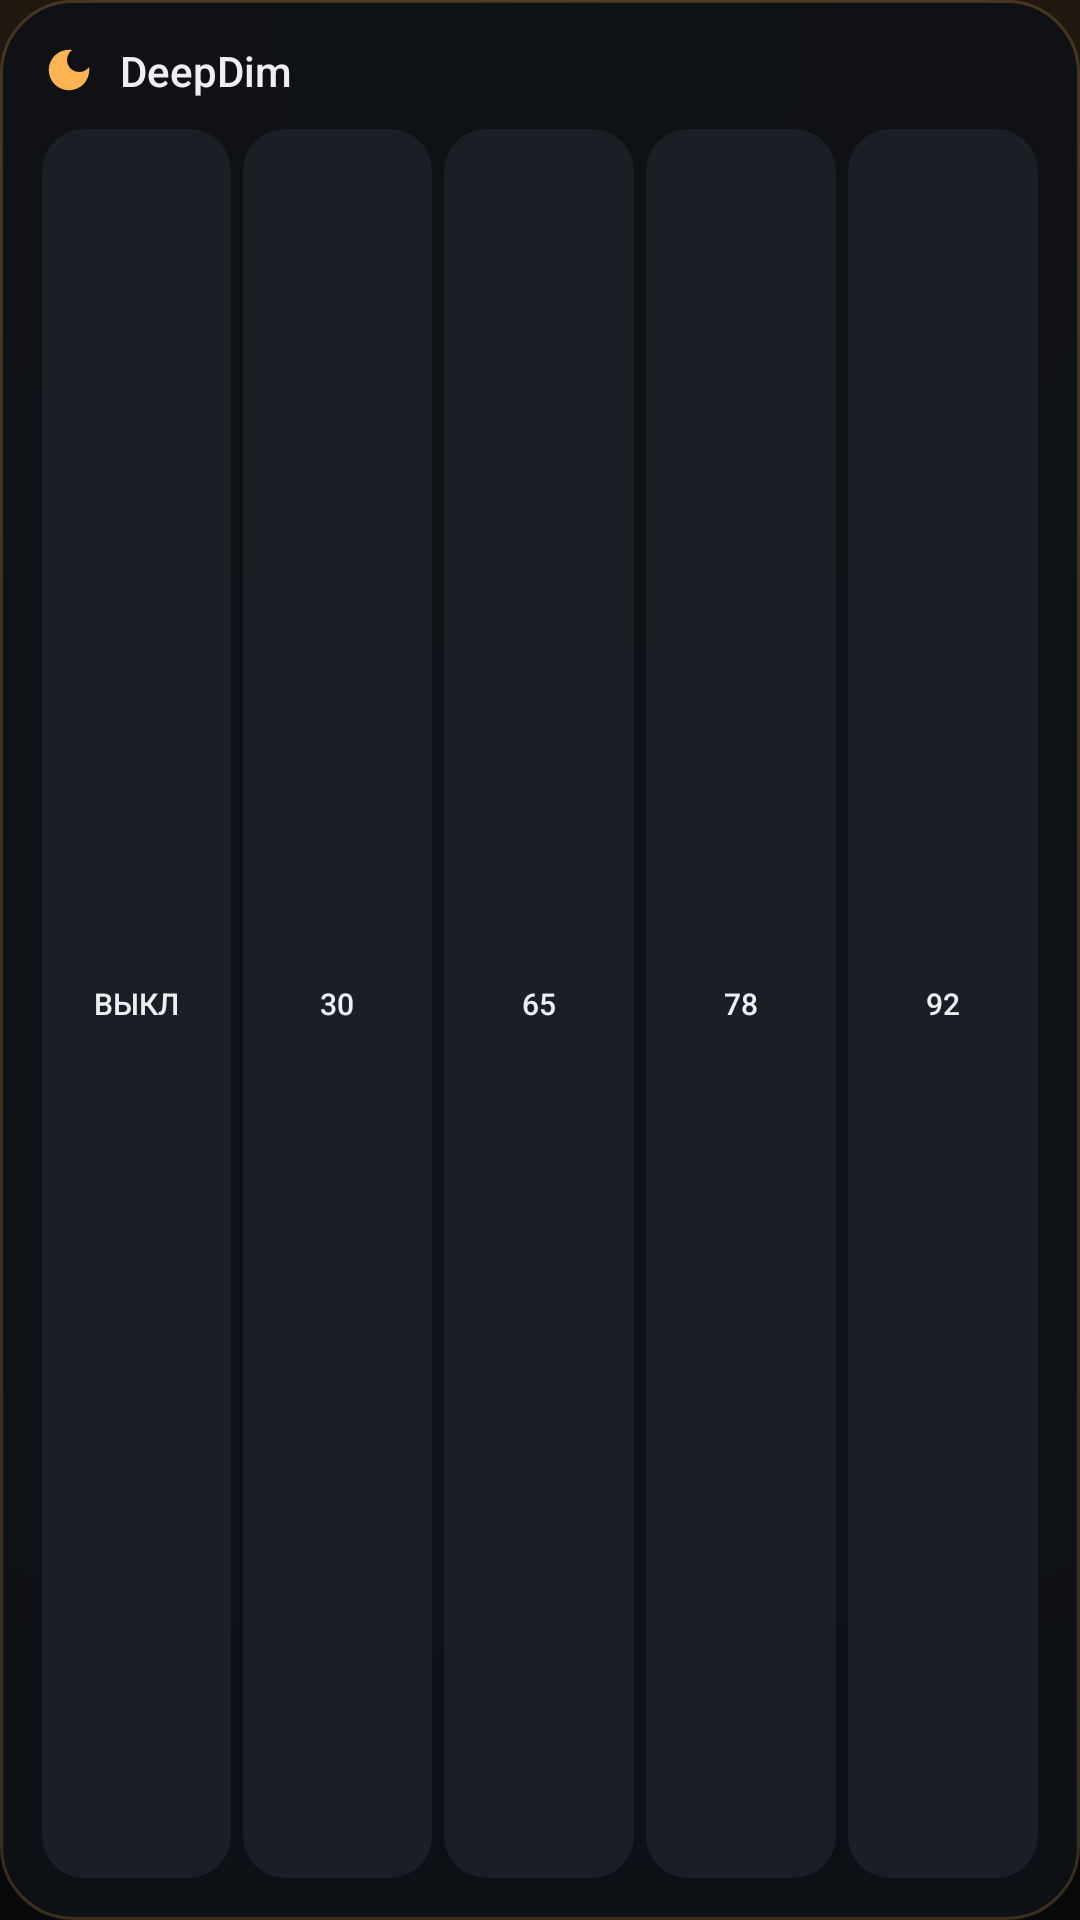

This screen was rendered from an Android layout file. Write that file and the resources it references.
<!-- AndroidManifest.xml: application theme Theme.DeepDim -->
<!-- res/layout/widget_deepdim.xml -->
<?xml version="1.0" encoding="utf-8"?>
<LinearLayout xmlns:android="http://schemas.android.com/apk/res/android"
    android:layout_width="match_parent"
    android:layout_height="match_parent"
    android:background="@drawable/bg_widget"
    android:orientation="vertical"
    android:padding="14dp">

    <LinearLayout
        android:layout_width="match_parent"
        android:layout_height="wrap_content"
        android:gravity="center_vertical"
        android:orientation="horizontal">

        <ImageView
            android:id="@+id/widgetIcon"
            android:layout_width="18dp"
            android:layout_height="18dp"
            android:contentDescription="@null"
            android:src="@drawable/ic_moon"
            android:tint="@color/accent" />

        <TextView
            android:layout_width="0dp"
            android:layout_height="wrap_content"
            android:layout_marginStart="8dp"
            android:layout_weight="1"
            android:fontFamily="sans-serif-medium"
            android:text="@string/widget_title"
            android:textColor="@color/text"
            android:textSize="14sp" />

        <TextView
            android:id="@+id/widgetStatus"
            android:layout_width="wrap_content"
            android:layout_height="wrap_content"
            android:fontFamily="sans-serif-medium"
            android:textColor="@color/accent"
            android:textSize="10sp" />
    </LinearLayout>

    <LinearLayout
        android:layout_width="match_parent"
        android:layout_height="0dp"
        android:layout_marginTop="10dp"
        android:layout_weight="1"
        android:orientation="horizontal">

        <TextView
            android:id="@+id/widgetOff"
            android:layout_width="0dp"
            android:layout_height="match_parent"
            android:layout_marginEnd="2dp"
            android:layout_weight="1"
            android:background="@drawable/bg_widget_button"
            android:fontFamily="sans-serif-medium"
            android:gravity="center"
            android:text="@string/widget_off"
            android:textColor="@color/text"
            android:textSize="10sp" />

        <TextView
            android:id="@+id/widgetRead"
            android:layout_width="0dp"
            android:layout_height="match_parent"
            android:layout_marginEnd="2dp"
            android:layout_marginStart="2dp"
            android:layout_weight="1"
            android:background="@drawable/bg_widget_button"
            android:fontFamily="sans-serif-medium"
            android:gravity="center"
            android:text="@string/widget_read"
            android:textColor="@color/text"
            android:textSize="10sp" />

        <TextView
            android:id="@+id/widgetNight"
            android:layout_width="0dp"
            android:layout_height="match_parent"
            android:layout_marginEnd="2dp"
            android:layout_marginStart="2dp"
            android:layout_weight="1"
            android:background="@drawable/bg_widget_button"
            android:fontFamily="sans-serif-medium"
            android:gravity="center"
            android:text="@string/widget_night"
            android:textColor="@color/text"
            android:textSize="10sp" />

        <TextView
            android:id="@+id/widgetCinema"
            android:layout_width="0dp"
            android:layout_height="match_parent"
            android:layout_marginEnd="2dp"
            android:layout_marginStart="2dp"
            android:layout_weight="1"
            android:background="@drawable/bg_widget_button"
            android:fontFamily="sans-serif-medium"
            android:gravity="center"
            android:text="@string/widget_cinema"
            android:textColor="@color/text"
            android:textSize="10sp" />

        <TextView
            android:id="@+id/widgetMax"
            android:layout_width="0dp"
            android:layout_height="match_parent"
            android:layout_marginStart="2dp"
            android:layout_weight="1"
            android:background="@drawable/bg_widget_button"
            android:fontFamily="sans-serif-medium"
            android:gravity="center"
            android:text="@string/widget_max"
            android:textColor="@color/text"
            android:textSize="10sp" />
    </LinearLayout>
</LinearLayout>
<!-- resources referenced by this layout -->
<resources>
  <color name="accent">#FFB454</color>
  <color name="text">#EDEFF2</color>
  <!-- drawable bg_widget (drawable) -->
  <?xml version="1.0" encoding="utf-8"?>
  <shape xmlns:android="http://schemas.android.com/apk/res/android" android:shape="rectangle">
      <solid android:color="#F20E1116" />
      <corners android:radius="24dp" />
      <stroke android:width="1dp" android:color="#33FFB454" />
  </shape>
  <!-- drawable bg_widget_button (drawable) -->
  <?xml version="1.0" encoding="utf-8"?>
  <selector xmlns:android="http://schemas.android.com/apk/res/android">
      <item android:state_pressed="true">
          <shape android:shape="rectangle">
              <solid android:color="#2A313C" />
              <corners android:radius="14dp" />
          </shape>
      </item>
      <item>
          <shape android:shape="rectangle">
              <solid android:color="#1A1E25" />
              <corners android:radius="14dp" />
          </shape>
      </item>
  </selector>
  <!-- drawable ic_moon (drawable) -->
  <?xml version="1.0" encoding="utf-8"?>
  <vector xmlns:android="http://schemas.android.com/apk/res/android"
      android:width="24dp"
      android:height="24dp"
      android:viewportWidth="24"
      android:viewportHeight="24">
      <path
          android:fillColor="#FFFFFFFF"
          android:pathData="M12,3a9,9 0,1 0,9 9c0,-0.46 -0.04,-0.92 -0.1,-1.36a5.39,5.39 0,0 1,-4.4 2.26,5.4 5.4,0 0,1 -3.14,-9.8C12.92,3.04 12.46,3 12,3z" />
  </vector>
  <string name="widget_cinema">78</string>
  <string name="widget_max">92</string>
  <string name="widget_night">65</string>
  <string name="widget_off">ВЫКЛ</string>
  <string name="widget_read">30</string>
  <string name="widget_title">DeepDim</string>
  <!-- drawable bg_app (drawable) -->
  <?xml version="1.0" encoding="utf-8"?>
  <layer-list xmlns:android="http://schemas.android.com/apk/res/android">
      <item>
          <shape android:shape="rectangle">
              <solid android:color="#07080A" />
          </shape>
      </item>
      <item>
          <shape android:shape="rectangle">
              <gradient
                  android:type="radial"
                  android:centerX="0.5"
                  android:centerY="0.02"
                  android:gradientRadius="620dp"
                  android:startColor="#2BFFB454"
                  android:centerColor="#0CFF7A18"
                  android:endColor="#00000000" />
          </shape>
      </item>
      <item android:bottom="560dp">
          <shape android:shape="rectangle">
              <gradient
                  android:type="linear"
                  android:angle="270"
                  android:startColor="#10000000"
                  android:endColor="#00000000" />
          </shape>
      </item>
  </layer-list>
  <color name="bg">#07080A</color>
</resources>
